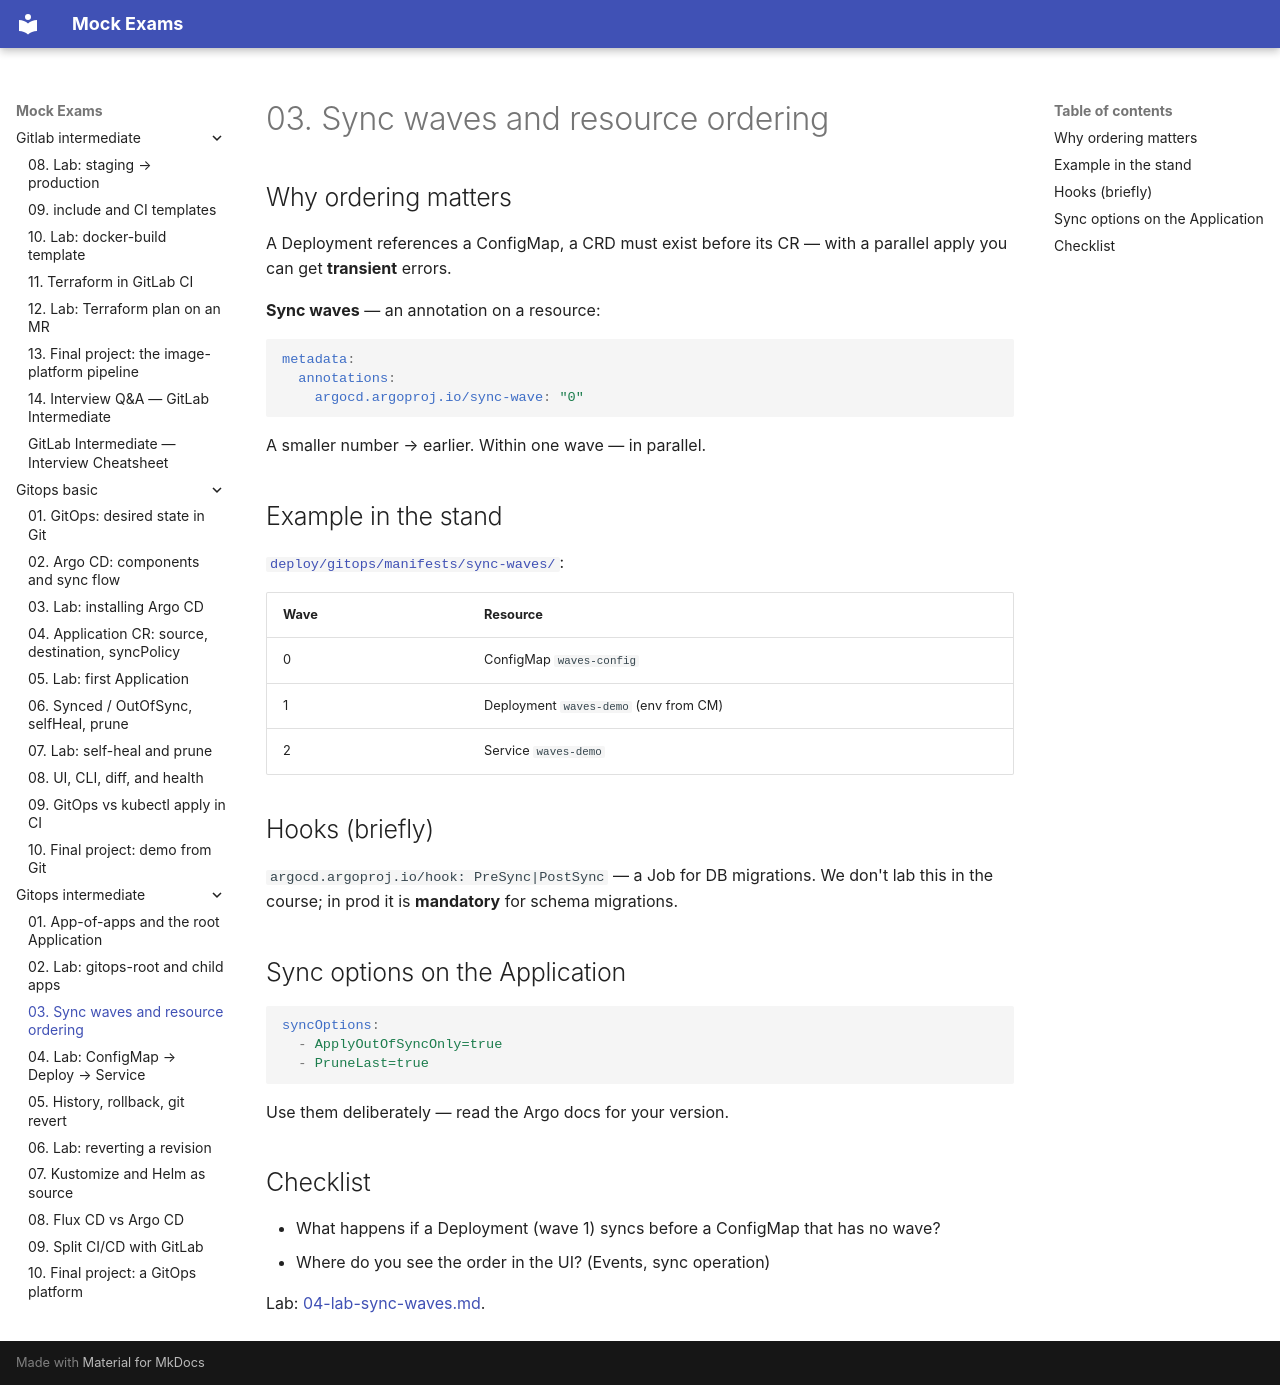

repository: FedorArbuzov/mock-exams · page: gitops-intermediate/03-sync-waves/index.html · generator: mkdocs

# 03. Sync waves and resource ordering

## Why ordering matters

A Deployment references a ConfigMap, a CRD must exist before its CR — with a parallel apply you can get **transient** errors.

**Sync waves** — an annotation on a resource:

```yaml
metadata:
  annotations:
    argocd.argoproj.io/sync-wave: "0"
```

A smaller number → earlier. Within one wave — in parallel.

## Example in the stand

[`deploy/gitops/manifests/sync-waves/`](../../deploy/gitops/manifests/sync-waves/):

| Wave | Resource |
|------|--------|
| 0 | ConfigMap `waves-config` |
| 1 | Deployment `waves-demo` (env from CM) |
| 2 | Service `waves-demo` |

## Hooks (briefly)

`argocd.argoproj.io/hook: PreSync|PostSync` — a Job for DB migrations. We don't lab this in the course; in prod it is **mandatory** for schema migrations.

## Sync options on the Application

```yaml
syncOptions:
  - ApplyOutOfSyncOnly=true
  - PruneLast=true
```

Use them deliberately — read the Argo docs for your version.

## Checklist

- What happens if a Deployment (wave 1) syncs before a ConfigMap that has no wave?
- Where do you see the order in the UI? (Events, sync operation)

Lab: [04-lab-sync-waves.md](04-lab-sync-waves.md).
